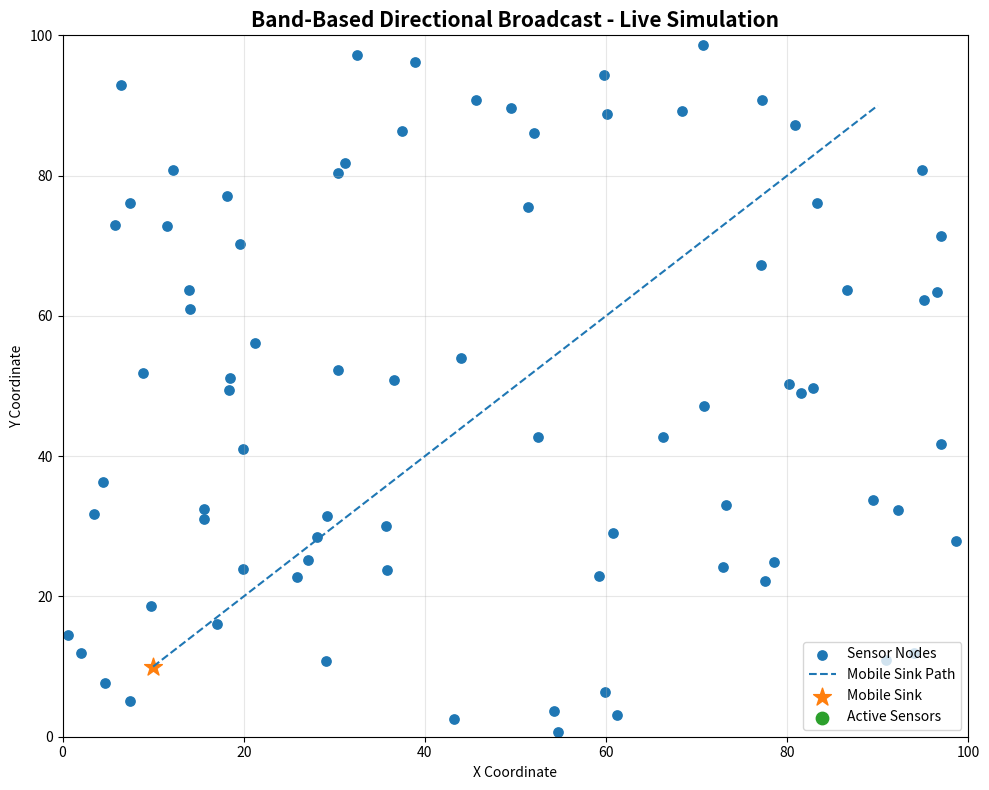

This figure's Python source:
import numpy as np
import matplotlib.pyplot as plt
from matplotlib.animation import FuncAnimation
from math import sqrt


# ============================================================
# CONFIGURATION
# ============================================================

FIELD_WIDTH = 100
FIELD_HEIGHT = 100

NUM_SENSORS = 80
NUM_SAMPLING_POINTS = 25

COMMUNICATION_RANGE = 35
BAND_ANGLE = 60

RANDOM_SEED = 42


# ============================================================
# CREATE SENSOR NODES
# ============================================================

np.random.seed(RANDOM_SEED)

sensor_x = np.random.uniform(
    0,
    FIELD_WIDTH,
    NUM_SENSORS
)

sensor_y = np.random.uniform(
    0,
    FIELD_HEIGHT,
    NUM_SENSORS
)


# ============================================================
# MOBILE SINK PATH
# ============================================================

sampling_x = np.linspace(
    10,
    90,
    NUM_SAMPLING_POINTS
)

sampling_y = np.linspace(
    10,
    90,
    NUM_SAMPLING_POINTS
)


# ============================================================
# CREATE FIGURE
# ============================================================

fig, ax = plt.subplots(
    figsize=(10, 8)
)

ax.set_xlim(
    0,
    FIELD_WIDTH
)

ax.set_ylim(
    0,
    FIELD_HEIGHT
)

ax.set_xlabel(
    "X Coordinate"
)

ax.set_ylabel(
    "Y Coordinate"
)

ax.set_title(
    "Band-Based Directional Broadcast - Live Simulation",
    fontsize=15,
    fontweight="bold"
)

ax.grid(
    True,
    alpha=0.3
)


# ============================================================
# SENSOR NODES
# ============================================================

sensor_plot = ax.scatter(
    sensor_x,
    sensor_y,
    s=45,
    label="Sensor Nodes"
)


# ============================================================
# SAMPLING PATH
# ============================================================

ax.plot(
    sampling_x,
    sampling_y,
    linestyle="--",
    linewidth=1.5,
    label="Mobile Sink Path"
)


# ============================================================
# MOBILE SINK
# ============================================================

sink_plot = ax.scatter(
    [sampling_x[0]],
    [sampling_y[0]],
    s=180,
    marker="*",
    label="Mobile Sink"
)


# ============================================================
# ACTIVE SENSOR MARKERS
# ============================================================

active_plot = ax.scatter(
    [],
    [],
    s=80,
    marker="o",
    label="Active Sensors"
)


# ============================================================
# DIRECTIONAL LINES
# ============================================================

direction_lines = []


# ============================================================
# TEXT INFORMATION
# ============================================================

info_text = ax.text(
    2,
    96,
    "",
    fontsize=11,
    verticalalignment="top"
)


# ============================================================
# UPDATE FUNCTION
# ============================================================

def update(frame):

    global direction_lines

    # Remove old directional lines
    for line in direction_lines:

        line.remove()

    direction_lines = []

    # Current sink position
    sink_x = sampling_x[frame]
    sink_y = sampling_y[frame]

    # Update sink
    sink_plot.set_offsets(
        [[sink_x, sink_y]]
    )

    active_x = []
    active_y = []

    active_count = 0

    # Determine movement direction
    if frame < NUM_SAMPLING_POINTS - 1:

        next_x = sampling_x[frame + 1]
        next_y = sampling_y[frame + 1]

    else:

        next_x = sink_x
        next_y = sink_y

    direction_x = next_x - sink_x
    direction_y = next_y - sink_y

    magnitude = sqrt(
        direction_x ** 2 +
        direction_y ** 2
    )

    if magnitude > 0:

        direction_x /= magnitude
        direction_y /= magnitude

    # ========================================================
    # CHECK SENSOR NODES
    # ========================================================

    for x, y in zip(
        sensor_x,
        sensor_y
    ):

        dx = sink_x - x
        dy = sink_y - y

        distance = sqrt(
            dx ** 2 +
            dy ** 2
        )

        if distance <= COMMUNICATION_RANGE:

            if distance > 0:

                vector_x = dx / distance
                vector_y = dy / distance

                alignment = (
                    vector_x * direction_x +
                    vector_y * direction_y
                )

            else:

                alignment = 1

            # Directional band
            if alignment >= np.cos(
                np.radians(BAND_ANGLE / 2)
            ):

                active_x.append(x)
                active_y.append(y)

                active_count += 1

                # Draw communication line
                line = ax.plot(
                    [x, sink_x],
                    [y, sink_y],
                    linewidth=0.8,
                    alpha=0.5
                )[0]

                direction_lines.append(
                    line
                )

    # Update active sensors
    if active_x:

        active_plot.set_offsets(
            np.column_stack(
                (active_x, active_y)
            )
        )

    else:

        active_plot.set_offsets(
            np.empty((0, 2))
        )

    # Update information
    info_text.set_text(
        f"Sampling Point: {frame + 1}/{NUM_SAMPLING_POINTS}\n"
        f"Mobile Sink: ({sink_x:.1f}, {sink_y:.1f})\n"
        f"Active Sensors: {active_count}\n"
        f"Communication Range: {COMMUNICATION_RANGE}"
    )

    return (
        sink_plot,
        active_plot,
        info_text
    )


# ============================================================
# ANIMATION
# ============================================================

animation = FuncAnimation(
    fig,
    update,
    frames=NUM_SAMPLING_POINTS,
    interval=700,
    repeat=True
)


# ============================================================
# LEGEND
# ============================================================

ax.legend(
    loc="lower right"
)


plt.tight_layout()

plt.show()
